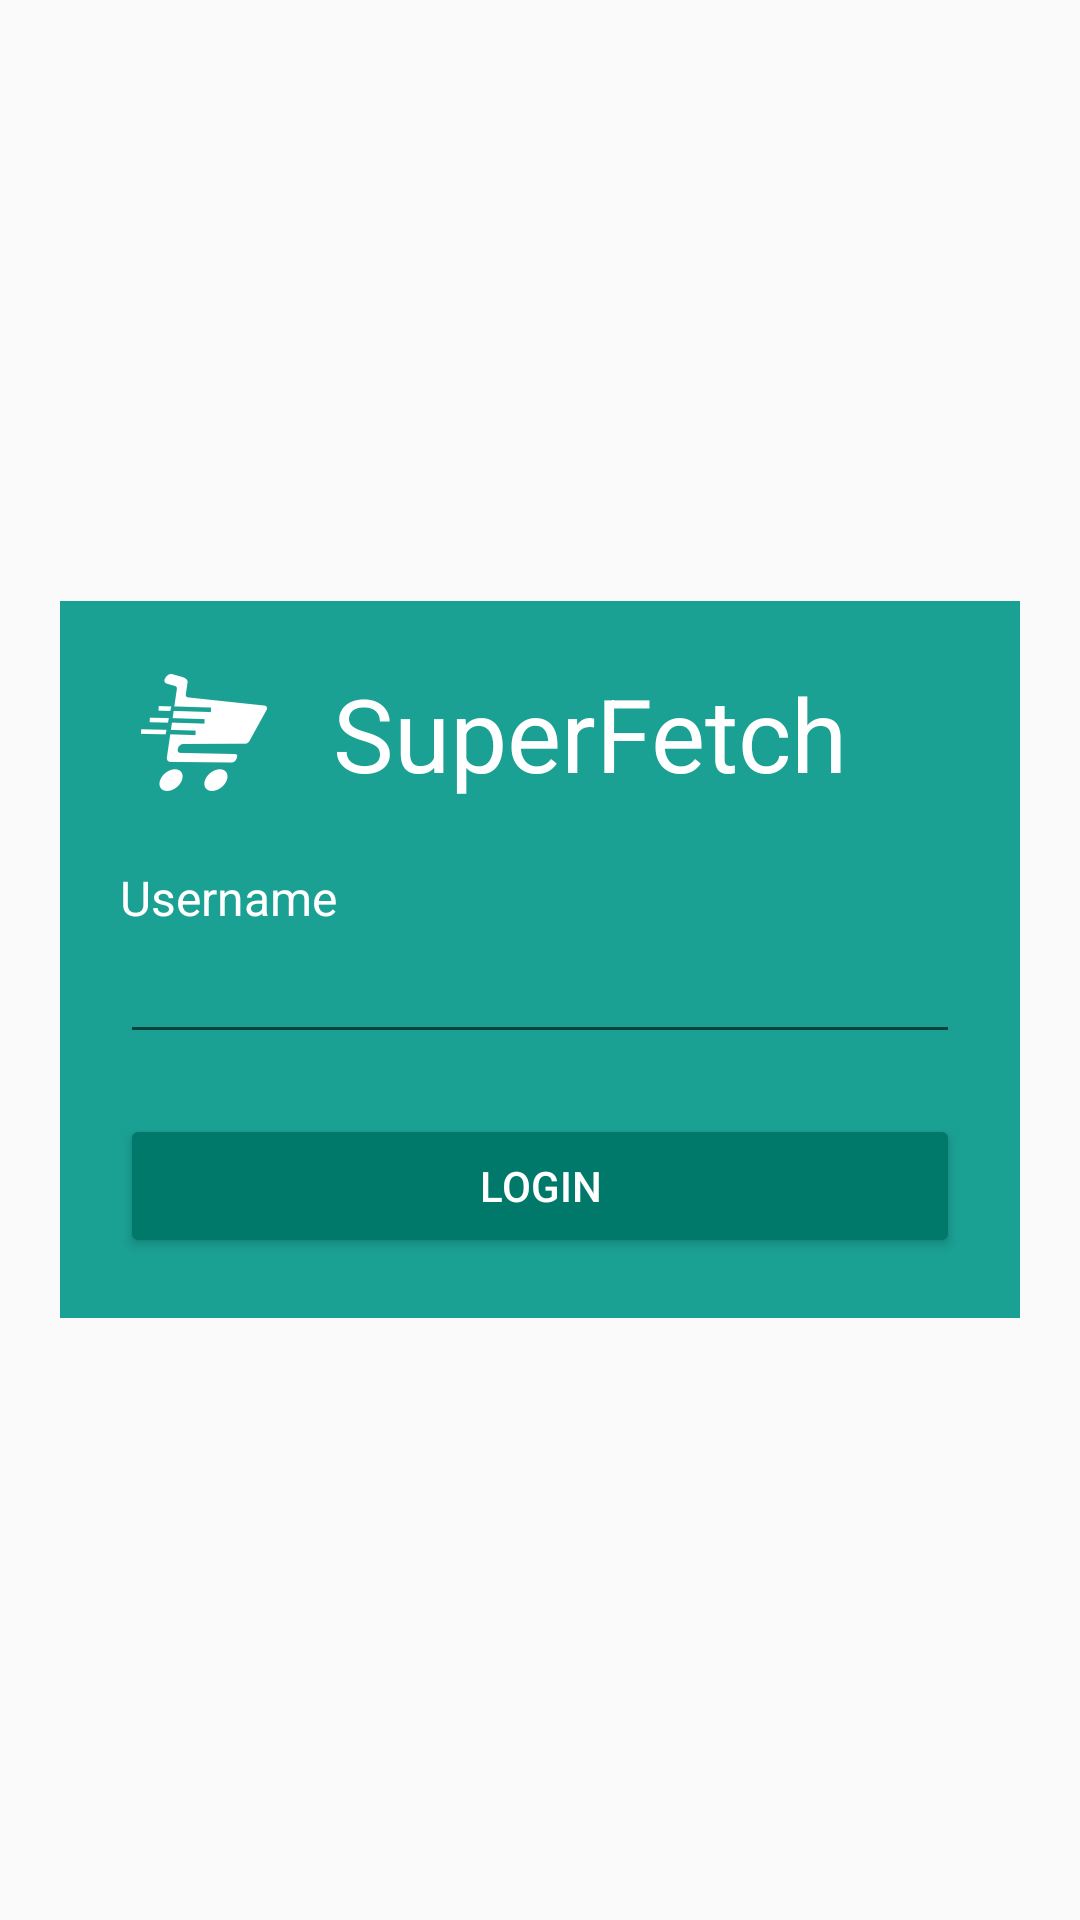

Reconstruct the res/layout file that produces this screen, plus the resources it refers to.
<!-- AndroidManifest.xml: activity theme AppTheme.NoActionBar -->
<!-- res/layout/login.xml -->
<?xml version="1.0" encoding="utf-8"?>
<LinearLayout xmlns:android="http://schemas.android.com/apk/res/android"
    xmlns:app="http://schemas.android.com/apk/res-auto"
    android:layout_width="fill_parent"
    android:layout_height="fill_parent"
    android:background="@mipmap/login_background"
    android:orientation="horizontal"
    android:padding="20dp"
    android:scaleType="centerCrop"
    android:weightSum="1">

    <LinearLayout
        android:layout_width="fill_parent"
        android:layout_height="wrap_content"
        android:layout_gravity="center_vertical"
        android:background="@color/loginModal"
        android:orientation="vertical"
        android:padding="20dp">

        <LinearLayout
            android:layout_width="match_parent"
            android:layout_height="match_parent"
            android:orientation="horizontal">

            <ImageView
                android:id="@+id/imageView2"
                android:layout_width="0dp"
                android:layout_height="wrap_content"
                android:layout_weight="2"
                android:src="@mipmap/ic_logo_no_background" />

            <TextView
                android:id="@+id/textView4"
                android:layout_width="0dp"
                android:layout_height="wrap_content"
                android:layout_gravity="center_vertical"

                android:layout_weight="8"

                android:paddingLeft="15dp"
                android:text="@string/app_name"
                android:textAppearance="@style/TextAppearance.AppCompat.Display1"
                android:textColor="@color/white" />

        </LinearLayout>

        <TextView
            android:id="@+id/textView5"
            android:layout_width="match_parent"
            android:layout_height="wrap_content"
            android:paddingTop="20dp"
            android:text="@string/user_name"
            android:textAppearance="@android:style/TextAppearance"
            android:textColor="@color/white" />

        <EditText
            android:id="@+id/text_username"
            android:layout_width="match_parent"
            android:layout_height="wrap_content"
            android:ems="10"
            android:inputType="textCapWords"
            android:textColor="@color/white" />

        <Button
            android:id="@+id/button_login"
            android:layout_width="match_parent"
            android:layout_height="wrap_content"
            android:layout_marginTop="20dp"
            android:backgroundTint="@color/colorPrimaryDark"
            android:text="Login"
            android:textColor="@color/white" />

    </LinearLayout>

</LinearLayout>
<!-- resources referenced by this layout -->
<resources>
  <color name="colorPrimaryDark">#00796B</color>
  <color name="loginModal">#e3009688</color>
  <color name="white">#FFFFFF</color>
  <!-- mipmap ic_logo_no_background: png bitmap (mipmap-hdpi, 1341 bytes) -->
  <string name="app_name">SuperFetch</string>
  <string name="user_name">Username</string>
  <style name="AppTheme.NoActionBar">
          <item name="windowActionBar">false</item>
          <item name="windowNoTitle">true</item>
      </style>
</resources>
